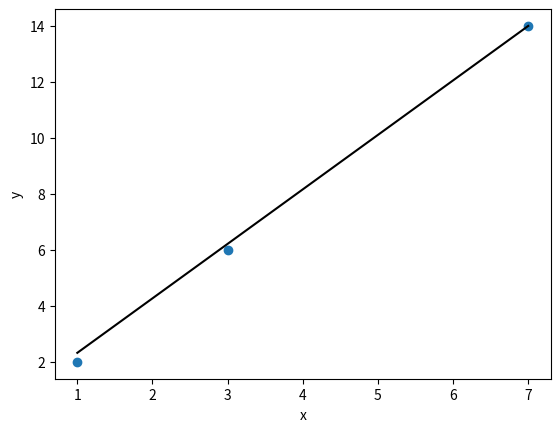

The matplotlib source for this figure:
import matplotlib.pyplot as plt

lr = 0.01
w1 = 0
w0 = 0
x = [1, 3, 7]
y = [2, 6, 14]

for i in range(len(x)):
    predict = w1 * x[i] + w0
    w1 += 2 * lr * x[i] * (y[i] - predict)
    w0 += 2 * lr * (y[i] - predict)
    
print(f'w0 = {w0}, w1 = {w1}')

plt.scatter(x,y)
plt.plot(x, [w1 * x + w0 for x in x], color = 'black')
plt.xlabel('x')
plt.ylabel('y')
plt.show()
print('Вывод: веса похожи на настоящие')